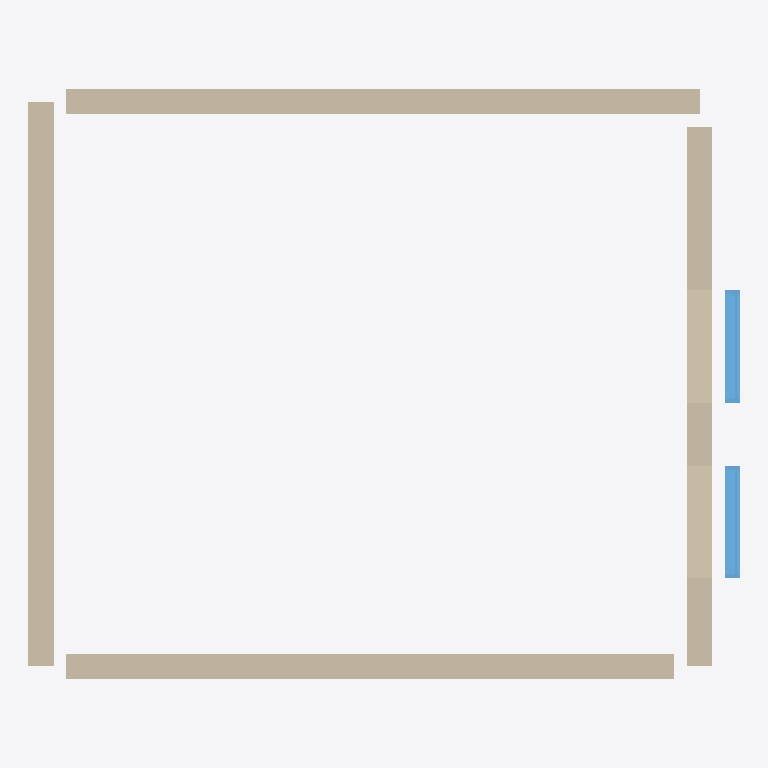
Plan cut of the same IFC building model at storey 'L1' (level 0.00 m, cut at 1.40 m), seen from above with north up, elements coloured by IFC class: 4 walls (beige), 2 windows (light blue). Cut surfaces are drawn darker.
Extent 5.7 m × 4.7 m × 3.0 m (x, y, z). Storeys (2): L1 at 0.00 m; L2 at 3.00 m. Elements (6): 4 IfcWall, 2 IfcWindow.

HEADER;
FILE_DESCRIPTION(('ViewDefinition [CoordinationView]','RevitIdentifiers [ContentGUID: cbb0ae2e-6350-4225-8ca4-af668662c38d, VersionGUID: 901d1427-905e-4a8c-b3be-c5cabaaa3046, NumberOfSaves: 23]','CoordinateReference [CoordinateBase: Shared Coordinates]'),'2;1');
FILE_NAME('01_02_013.ifc','2026-01-19T16:30:37+01:00',(''),(''),'ODA SDAI 24.6','Autodesk Revit 24.3.30.11 (ENU) - IFC 24.3.30.11','');
FILE_SCHEMA(('IFC4X3'));
ENDSEC;
DATA;
#27=IFCPROJECT('3BiAukOr129OoahsPvdJnz',#18,'Project Number',$,$,'Project Name','Project Status',(#22),#498);
#42=IFCSITE('3BiAukOr129OoahsPvdJn$',#18,'Default',$,$,#41,$,$,.ELEMENT.,(42,21,31,401672),(-71,-3,-24,-345703),0.0,$,$);
#32=IFCBUILDING('3BiAukOr129OoahsPvdJny',#18,'Building Name',$,$,#30,$,'Building Name',.ELEMENT.,$,$,#31);
#35=IFCBUILDINGSTOREY('2JF4e6axWHqu3u0C1FZlmi',#18,'L1',$,'Level:8mm Head',#34,$,'L1',.ELEMENT.,0.0);
#39=IFCBUILDINGSTOREY('1ZGO8hrFCHqw0v0026FpFv',#18,'L2',$,'Level:8mm Head',#38,$,'L2',.ELEMENT.,3000.0);
#109=IFCWALL('0HbU4cYqD2SBtSJYoQ_eY6',#18,'Basic Wall:Generic - 200mm:1602387',$,'Basic Wall:Generic - 200mm',#97,#108,'1602387',.NOTDEFINED.);
#153=IFCWALL('0HbU4cYqD2SBtSJYoQ_eXy',#18,'Basic Wall:Generic - 200mm:1602473',$,'Basic Wall:Generic - 200mm',#141,#152,'1602473',.NOTDEFINED.);
#73=IFCWALL('0HbU4cYqD2SBtSJYoQ_eZD',#18,'Basic Wall:Generic - 200mm:1602328',$,'Basic Wall:Generic - 200mm',#57,#72,'1602328',.NOTDEFINED.);
#131=IFCWALL('0HbU4cYqD2SBtSJYoQ_eXK',#18,'Basic Wall:Generic - 200mm:1602433',$,'Basic Wall:Generic - 200mm',#119,#130,'1602433',.NOTDEFINED.);
#419=IFCWINDOW('0HbU4cYqD2SBtSJYoQ_e_d',#18,'M_Window-Fixed:900 x 1200mm:1602674',$,'M_Window-Fixed:900 x 1200mm',#495,#415,'1602674',1200.0,899.999999999999,.WINDOW.,.NOTDEFINED.,$);
#400=IFCWINDOW('0HbU4cYqD2SBtSJYoQ_eW1',#18,'M_Window-Fixed:900 x 1200mm:1602516',$,'M_Window-Fixed:900 x 1200mm',#480,#396,'1602516',1200.0,899.999999999999,.WINDOW.,.NOTDEFINED.,$);
ENDSEC;
